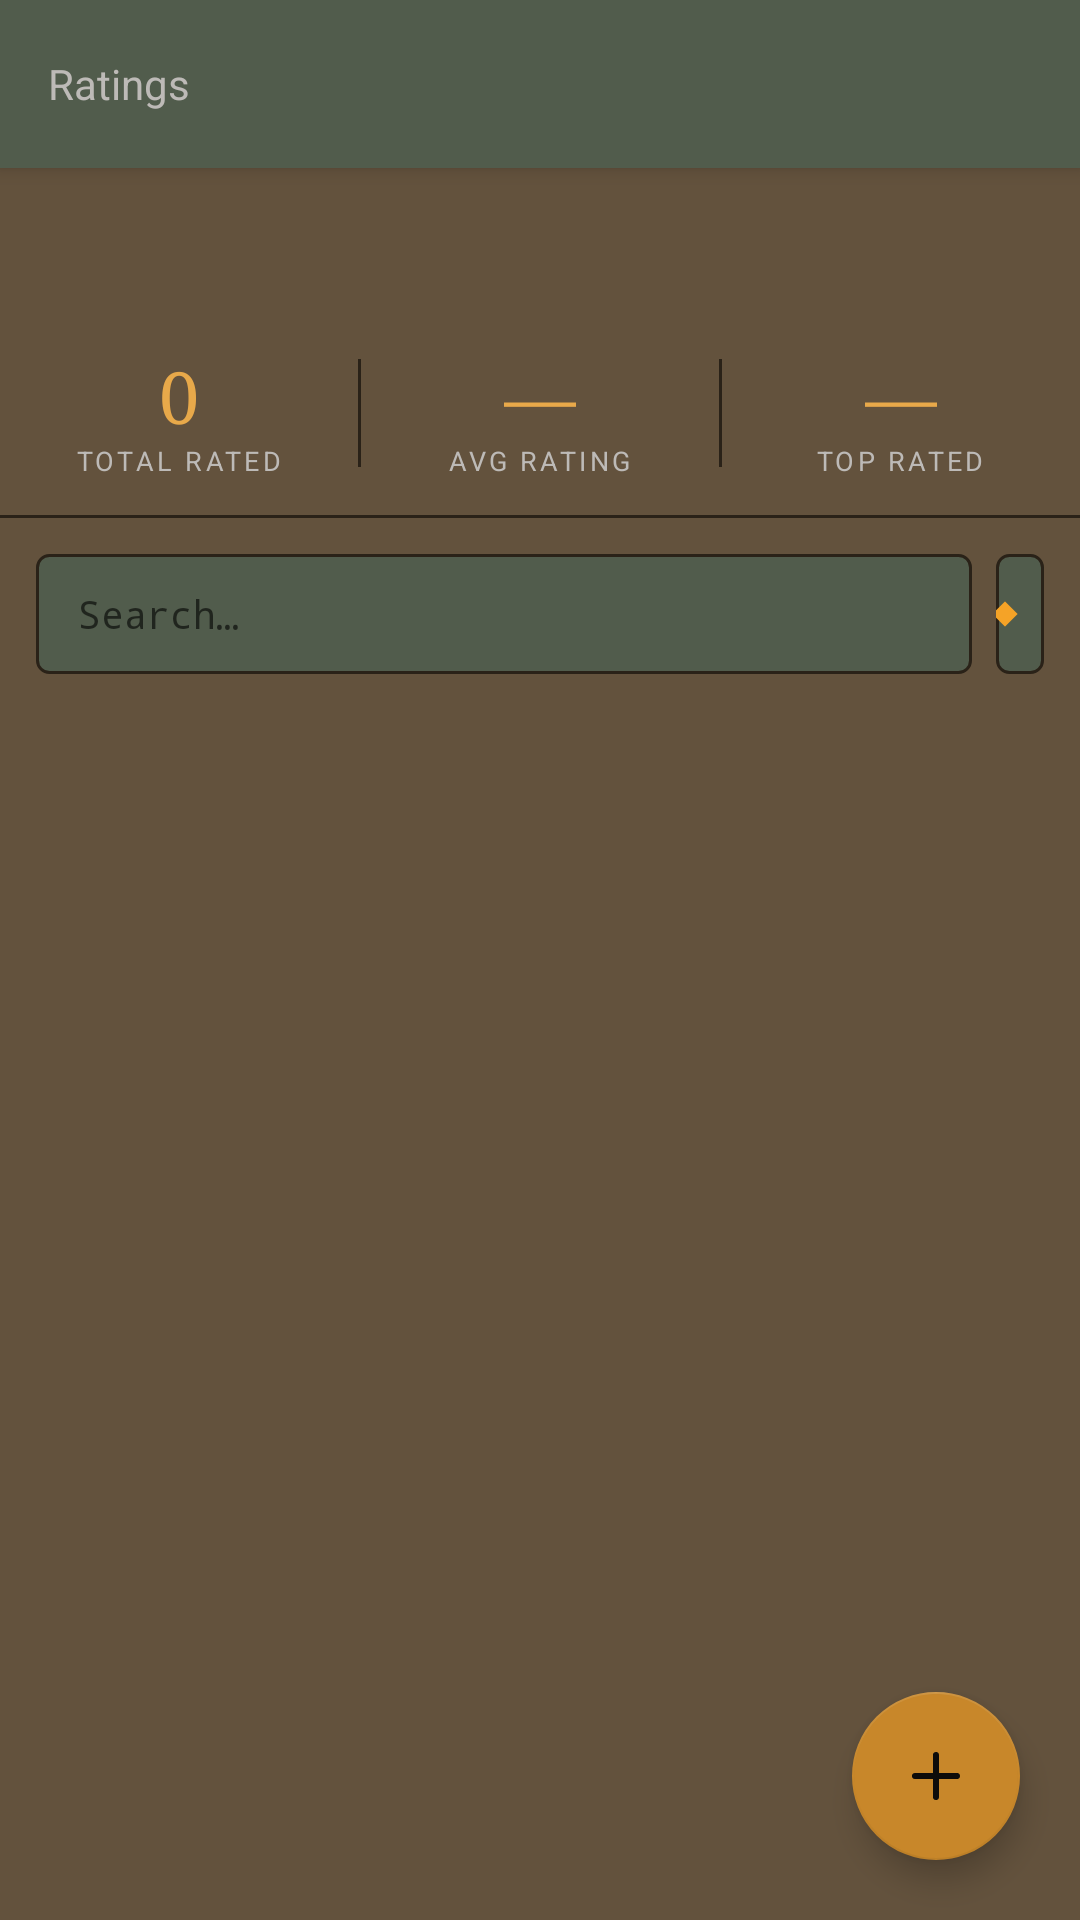

Produce the Android XML layout that renders to this screen, including the resource entries it uses.
<!-- AndroidManifest.xml: application theme Theme.MaterialComponents.DayNight.NoActionBar -->
<!-- res/layout/activityratingpage.xml -->
<?xml version="1.0" encoding="utf-8"?>
    <LinearLayout xmlns:android="http://schemas.android.com/apk/res/android"
        xmlns:app="http://schemas.android.com/apk/res-auto"
        android:layout_width="match_parent"
        android:layout_height="match_parent"
        android:orientation="vertical"
        android:background="@color/whiskey_brown">

        
        <androidx.appcompat.widget.Toolbar
            android:id="@+id/toolbar"
            android:layout_width="match_parent"
            android:layout_height="?attr/actionBarSize"
            android:background="@color/mossy_green1"
            android:elevation="4dp"
            app:title="Ratings"
            app:titleTextColor="@color/light_grey2"
            app:titleTextAppearance="@style/ToolbarTitle" />

        
        <com.google.android.material.tabs.TabLayout
            android:id="@+id/tabLayout"
            android:layout_width="match_parent"
            android:layout_height="48dp"
            android:background="@color/whiskey_brown"
            app:tabTextColor="@color/light_grey2"
            app:tabSelectedTextColor="@color/light_grey2"
            app:tabIndicatorColor="@color/orange_200"
            app:tabIndicatorHeight="2dp"
            app:tabMode="fixed"
            app:tabGravity="fill" />

        
        <LinearLayout
            android:layout_width="match_parent"
            android:layout_height="wrap_content"
            android:orientation="horizontal"
            android:background="@color/whiskey_brown"
            android:paddingTop="12dp"
            android:paddingBottom="12dp">

            <LinearLayout
                android:layout_width="0dp"
                android:layout_height="wrap_content"
                android:layout_weight="1"
                android:orientation="vertical"
                android:gravity="center">

                <TextView
                    android:id="@+id/tvTotalRated"
                    android:layout_width="wrap_content"
                    android:layout_height="wrap_content"
                    android:text="0"
                    android:textColor="@color/amber_light"
                    android:textSize="24sp"
                    android:fontFamily="serif" />

                <TextView
                    android:layout_width="wrap_content"
                    android:layout_height="wrap_content"
                    android:text="TOTAL RATED"
                    android:textColor="@color/light_grey2"
                    android:textSize="9sp"
                    android:letterSpacing="0.12" />
            </LinearLayout>

            <View
                android:layout_width="1dp"
                android:layout_height="36dp"
                android:background="@color/border"
                android:layout_gravity="center_vertical" />

            <LinearLayout
                android:layout_width="0dp"
                android:layout_height="wrap_content"
                android:layout_weight="1"
                android:orientation="vertical"
                android:gravity="center">

                <TextView
                    android:id="@+id/tvAvgRating"
                    android:layout_width="wrap_content"
                    android:layout_height="wrap_content"
                    android:text="—"
                    android:textColor="@color/amber_light"
                    android:textSize="24sp"
                    android:fontFamily="serif" />

                <TextView
                    android:layout_width="wrap_content"
                    android:layout_height="wrap_content"
                    android:text="AVG RATING"
                    android:textColor="@color/light_grey2"
                    android:textSize="9sp"
                    android:letterSpacing="0.12" />
            </LinearLayout>

            <View
                android:layout_width="1dp"
                android:layout_height="36dp"
                android:background="@color/border"
                android:layout_gravity="center_vertical" />

            <LinearLayout
                android:layout_width="0dp"
                android:layout_height="wrap_content"
                android:layout_weight="1"
                android:orientation="vertical"
                android:gravity="center">

                <TextView
                    android:id="@+id/tvTopRated"
                    android:layout_width="wrap_content"
                    android:layout_height="wrap_content"
                    android:text="—"
                    android:textColor="@color/amber_light"
                    android:textSize="24sp"
                    android:fontFamily="serif" />

                <TextView
                    android:layout_width="wrap_content"
                    android:layout_height="wrap_content"
                    android:text="TOP RATED"
                    android:textColor="@color/light_grey2"
                    android:textSize="9sp"
                    android:letterSpacing="0.12" />
            </LinearLayout>
        </LinearLayout>

        
        <View
            android:layout_width="match_parent"
            android:layout_height="1dp"
            android:background="@color/border" />

        
        <LinearLayout
            android:layout_width="match_parent"
            android:layout_height="wrap_content"
            android:orientation="horizontal"
            android:padding="12dp"
            android:background="@color/whiskey_brown">

            <EditText
                android:id="@+id/etSearch"
                android:layout_width="0dp"
                android:layout_height="40dp"
                android:layout_weight="1"
                android:background="@drawable/bg_search"
                android:hint="Search…"
                android:textColor="@color/cream"
                android:textSize="13sp"
                android:paddingStart="14dp"
                android:paddingEnd="14dp"
                android:inputType="text"
                android:imeOptions="actionSearch"
                android:maxLines="1"
                android:fontFamily="monospace" />

            <Spinner
                android:id="@+id/spinnerSort"
                android:layout_width="wrap_content"
                android:layout_height="40dp"
                android:layout_marginStart="8dp"
                android:background="@drawable/bg_spinner"
                android:paddingStart="10dp"
                android:paddingEnd="10dp" />
        </LinearLayout>

        
        <androidx.recyclerview.widget.RecyclerView
            android:id="@+id/recyclerRatings"
            android:layout_width="match_parent"
            android:layout_height="0dp"
            android:layout_weight="1"
            android:clipToPadding="false"
            android:paddingBottom="80dp" />

    <com.google.android.material.floatingactionbutton.FloatingActionButton
        android:id="@+id/fabAddRating"
        android:layout_width="wrap_content"
        android:layout_height="wrap_content"
        android:layout_gravity="bottom|end"
        android:layout_margin="20dp"
        android:contentDescription="Add Rating"
        android:src="@drawable/ic_add"
        app:backgroundTint="@color/amber"
        app:tint="@color/bg_dark"
        app:elevation="6dp" />

    </LinearLayout>
<!-- resources referenced by this layout -->
<resources>
  <color name="amber">#C8872A</color>
  <color name="amber_light">#E8A94A</color>
  <color name="bg_dark">#0E0C0A</color>
  <color name="border">#2A2218</color>
  <color name="cream">#F0E6D0</color>
  <color name="light_grey2">#BDBAB7</color>
  <color name="mossy_green1">#515C4C</color>
  <color name="orange_200">#F5A327</color>
  <color name="whiskey_brown">#63523D</color>
  <!-- drawable bg_search (drawable) -->
  <?xml version="1.0" encoding="utf-8"?>
  <shape xmlns:android="http://schemas.android.com/apk/res/android"
      android:shape="rectangle">
      <solid android:color="@color/mossy_green1" />
      <stroke android:width="1dp" android:color="@color/border" />
      <corners android:radius="4dp" />
  </shape>
  <!-- drawable bg_spinner (drawable) -->
  <?xml version="1.0" encoding="utf-8"?>
  <layer-list xmlns:android="http://schemas.android.com/apk/res/android">
      <item>
          <shape android:shape="rectangle">
              <solid android:color="@color/mossy_green1" />
              <stroke android:width="1dp" android:color="@color/border" />
              <corners android:radius="4dp" />
          </shape>
      </item>
      <item android:gravity="end|center_vertical" android:right="10dp">
          <rotate android:fromDegrees="45">
              <shape android:shape="rectangle">
                  <solid android:color="@color/orange_200" />
                  <size android:width="6dp" android:height="6dp" />
              </shape>
          </rotate>
      </item>
  </layer-list>
  <!-- drawable ic_add (drawable) -->
  <?xml version="1.0" encoding="utf-8"?>
  <vector xmlns:android="http://schemas.android.com/apk/res/android"
      android:width="24dp"
      android:height="24dp"
      android:viewportWidth="24"
      android:viewportHeight="24">
      <path
          android:fillColor="@android:color/transparent"
          android:strokeColor="@color/bg_dark"
          android:strokeWidth="2"
          android:strokeLineCap="round"
          android:pathData="M12,5 V19 M5,12 H19" />
  </vector>
  <style name="ToolbarTitle" />
</resources>
